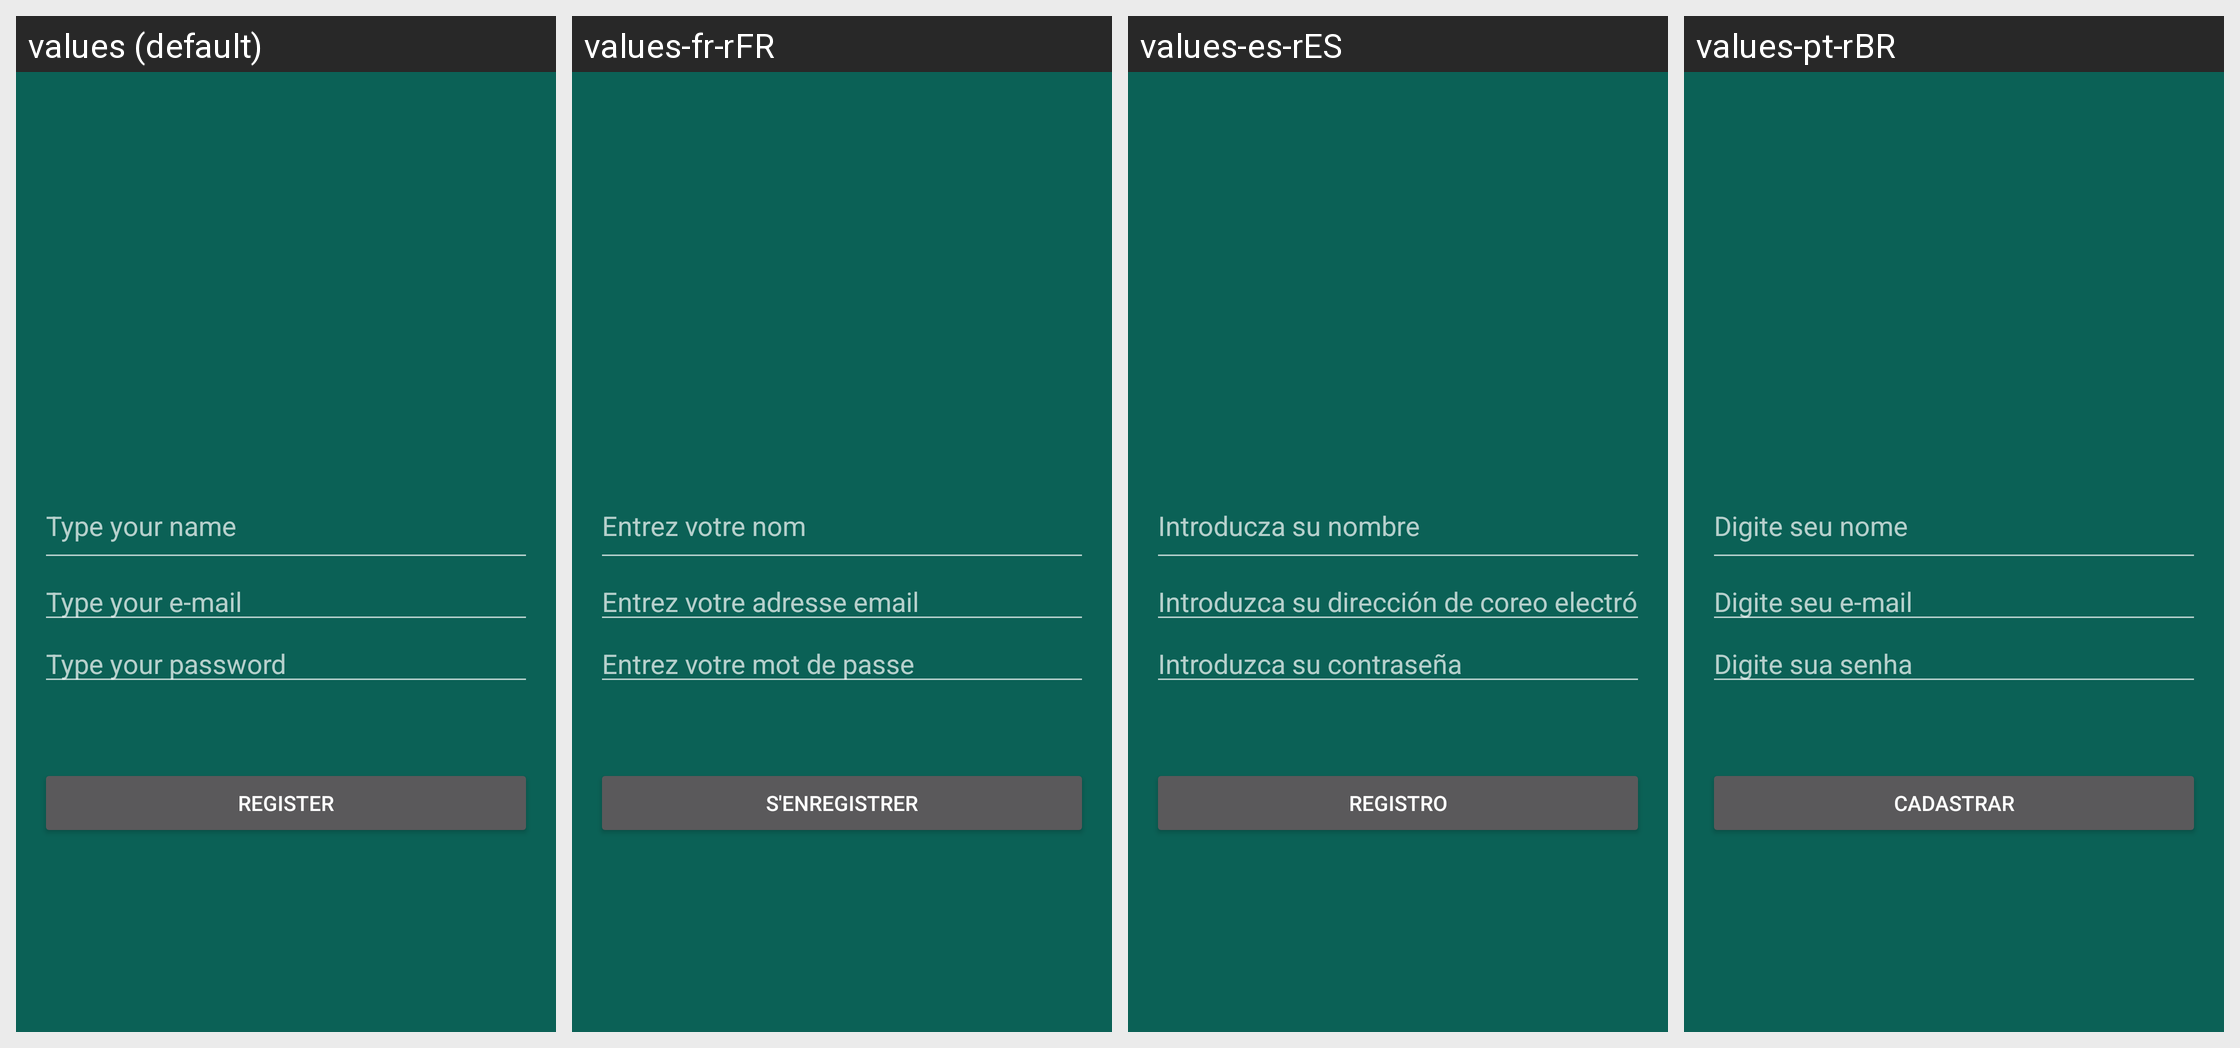

The Android screen above is rendered under several locales of the same app. Produce the string resources it draws, with the default and per-locale values.
Android screen res/layout/user_register_activity.xml rendered under 4 locales, left to right: values (default), values-fr-rFR, values-es-rES, values-pt-rBR. Device: Nexus 5 (rendered at 1080×1920; each locale shown at half size, 540×960, under a caption strip naming it); theme AppTheme.
Strings drawn on this screen, with the default value and each locale's value (text and hints the layout hard-codes, and strings that could not be matched under every locale, appear in the picture but are not listed):

typeYourName
  values: Type your name
  values-fr-rFR: Entrez votre nom
  values-es-rES: Introducza su nombre
  values-pt-rBR: Digite seu nome

type_your_email
  values: Type your e-mail
  values-fr-rFR: Entrez votre adresse email
  values-es-rES: Introduzca su dirección de coreo electrónico
  values-pt-rBR: Digite seu e-mail

type_your_password
  values: Type your password
  values-fr-rFR: Entrez votre mot de passe
  values-es-rES: Introduzca su contraseña
  values-pt-rBR: Digite sua senha

registerButton
  values: Register
  values-fr-rFR: S'enregistrer
  values-es-rES: Registro
  values-pt-rBR: Cadastrar
